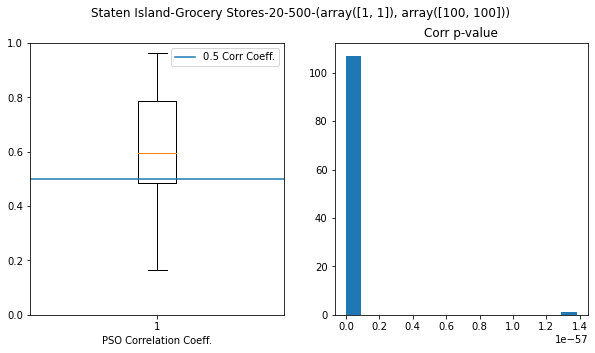

Data behind this chart, as committed beside it:
census_tract, exp_distance, exp_area, corr, p
36085000300, 20.87, 1.036, 0.4102, 0.0
36085000600, 32.35, 3.163, 0.7587, 0.0
36085000700, 16.47, 1.01, 0.4305, 0.0
36085000800, 40.64, 5.64, 0.895, 0.0
36085000900, 13.31, 1.013, 0.4731, 0.0
36085001100, 40.21, 1.036, 0.5772, 0.0
36085001700, 65.83, 3.27, 0.478, 0.0
36085001800, 66.75, 11.34, 0.6892, 0.0
36085002001, 47.42, 6.588, 0.9527, 0.0
36085002002, 22.48, 3.397, 0.5817, 0.0
36085002100, 59.84, 2.967, 0.8348, 0.0
36085002700, 99.74, 9.026, 0.8508, 0.0
36085002900, 30.09, 3.236, 0.6848, 0.0
36085003300, 27.01, 2.554, 0.4605, 0.0
36085003600, 39.61, 5.454, 0.8753, 0.0
36085003900, 27.37, 3.064, 0.3561, 5.866992874587202e-281
36085004000, 22.02, 2.327, 0.5935, 0.0
36085004700, 93.33, 12.44, 0.871, 0.0
36085005000, 39.11, 4.081, 0.7604, 0.0
36085005900, 98.85, 11.62, 0.6594, 0.0
36085006400, 62.34, 10.65, 0.7511, 0.0
36085006700, 99.92, 8.926, 0.6647, 0.0
36085007000, 33.54, 5.849, 0.738, 0.0
36085007400, 29.04, 5.075, 0.7191, 0.0
36085007500, 32.75, 1.625, 0.484, 0.0
36085007700, 31.76, 1.076, 0.5113, 0.0
36085008100, 9.107, 1.212, 0.3215, 1.9811902186455336e-226
36085009601, 49.54, 7.991, 0.6129, 0.0
36085009602, 17.85, 2.716, 0.5612, 0.0
36085009700, 46.09, 1.632, 0.4919, 0.0
36085010500, 15.29, 1.341, 0.4996, 0.0
36085011201, 60.23, 10.44, 0.851, 0.0
36085011202, 46.29, 4.483, 0.9236, 0.0
36085011401, 99.8, 16.57, 0.7407, 0.0
36085011402, 48.9, 5.86, 0.9217, 0.0
36085012100, 98.45, 10.48, 0.7038, 0.0
36085012200, 68.95, 7.914, 0.9571, 0.0
36085012500, 9.653, 1.051, 0.3818, 0.0
36085012804, 98.63, 1.706, 0.9283, 0.0
36085012805, 27.92, 1.731, 0.7654, 0.0
36085012806, 35.3, 2.179, 0.941, 0.0
36085013201, 16.83, 1.074, 0.6456, 0.0
36085013203, 34.15, 3.078, 0.9128, 0.0
36085013204, 15.07, 1.49, 0.6871, 0.0
36085013301, 98.94, 6.523, 0.6076, 0.0
36085013302, 99.87, 3.524, 0.4652, 0.0
36085013400, 23.71, 2.761, 0.7366, 0.0
36085013800, 12.44, 1.381, 0.5236, 0.0
36085014100, 12.84, 1.16, 0.421, 0.0
36085014604, 43.44, 3.715, 0.8479, 0.0
36085014605, 92.12, 5.468, 0.9566, 0.0
36085014606, 99.95, 6.619, 0.9026, 0.0
36085014607, 15.04, 1.02, 0.5173, 0.0
36085014608, 18.92, 1.443, 0.5978, 0.0
36085014700, 35.78, 2.352, 0.4052, 0.0
36085015100, 21.46, 1.048, 0.4597, 0.0
36085015601, 54.07, 5.564, 0.954, 0.0
36085015602, 49.61, 5.783, 0.8783, 0.0
36085015603, 28.2, 3.397, 0.7472, 0.0
36085016901, 27.23, 2.555, 0.5261, 0.0
... 48 more rows
